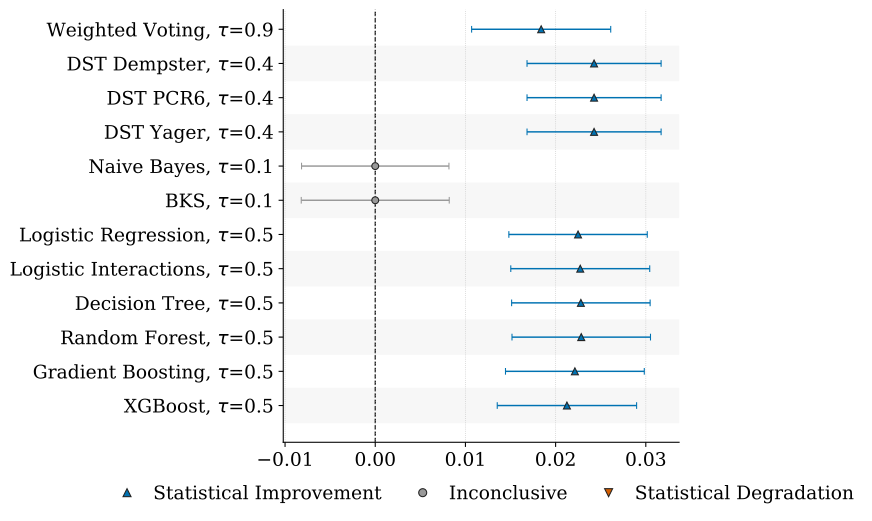

Values plotted in this chart, from the file beside it:
baseline, baseline_strategy, strategy, metric, n_pairs, mean_difference, weighted_difference, n_effective, hodges_lehmann, p_value, ci_low, ci_high, ci_level, status, n_coverage_gain, n_coverage_loss
traditional_2, traditional_2_of_6, weighted_fire_specificity_silence_sensit…, f1, 20, 0.04128, 0.1323, 4.467, 0.0184, 0.002162, 0.01069, 0.02611, 0.95, incremento_statistico, 0, 0
traditional_2, traditional_2_of_6, dst_dempster_fire_specificity_silence_se…, f1, 20, 0.04669, 0.1394, 4.467, 0.02426, 0.0003381, 0.01683, 0.0317, 0.95, incremento_statistico, 0, 0
traditional_2, traditional_2_of_6, dst_pcr6_fire_specificity_silence_sensit…, f1, 20, 0.04669, 0.1394, 4.467, 0.02426, 0.0003381, 0.01683, 0.0317, 0.95, incremento_statistico, 0, 0
traditional_2, traditional_2_of_6, dst_yager_fire_specificity_silence_sensi…, f1, 20, 0.04669, 0.1394, 4.467, 0.02426, 0.0003381, 0.01683, 0.0317, 0.95, incremento_statistico, 0, 0
traditional_2, traditional_2_of_6, naive_bayes_tau_0_1, f1, 20, 0.02821, 0.1289, 4.467, 0.0, 0.2626, -0.008172, 0.008172, 0.95, inconcludente, 0, 0
traditional_2, traditional_2_of_6, bks_tau_0_1, f1, 20, 0.02814, 0.1287, 4.467, 0.0, 0.2626, -0.008205, 0.008205, 0.95, inconcludente, 0, 0
traditional_2, traditional_2_of_6, logistic_regression_tau_0_5, f1, 20, 0.04529, 0.1377, 4.467, 0.02249, 0.0005385, 0.01481, 0.03016, 0.95, incremento_statistico, 0, 0
traditional_2, traditional_2_of_6, logistic_interactions_tau_0_5, f1, 20, 0.04548, 0.1379, 4.467, 0.02273, 0.0005385, 0.01503, 0.03044, 0.95, incremento_statistico, 0, 0
traditional_2, traditional_2_of_6, decision_tree_tau_0_5, f1, 20, 0.04559, 0.1375, 4.467, 0.0228, 8.20159912109375e-05, 0.01512, 0.03048, 0.95, incremento_statistico, 0, 0
traditional_2, traditional_2_of_6, random_forest_tau_0_5, f1, 20, 0.04593, 0.1381, 4.467, 0.02284, 0.0005385, 0.01516, 0.03052, 0.95, incremento_statistico, 0, 0
traditional_2, traditional_2_of_6, gradient_boosting_tau_0_5, f1, 20, 0.04515, 0.1375, 4.467, 0.02214, 0.0001049, 0.01444, 0.02983, 0.95, incremento_statistico, 0, 0
traditional_2, traditional_2_of_6, xgboost_tau_0_5, f1, 20, 0.04371, 0.1369, 4.467, 0.02125, 0.0008635, 0.01353, 0.02898, 0.95, incremento_statistico, 0, 0
